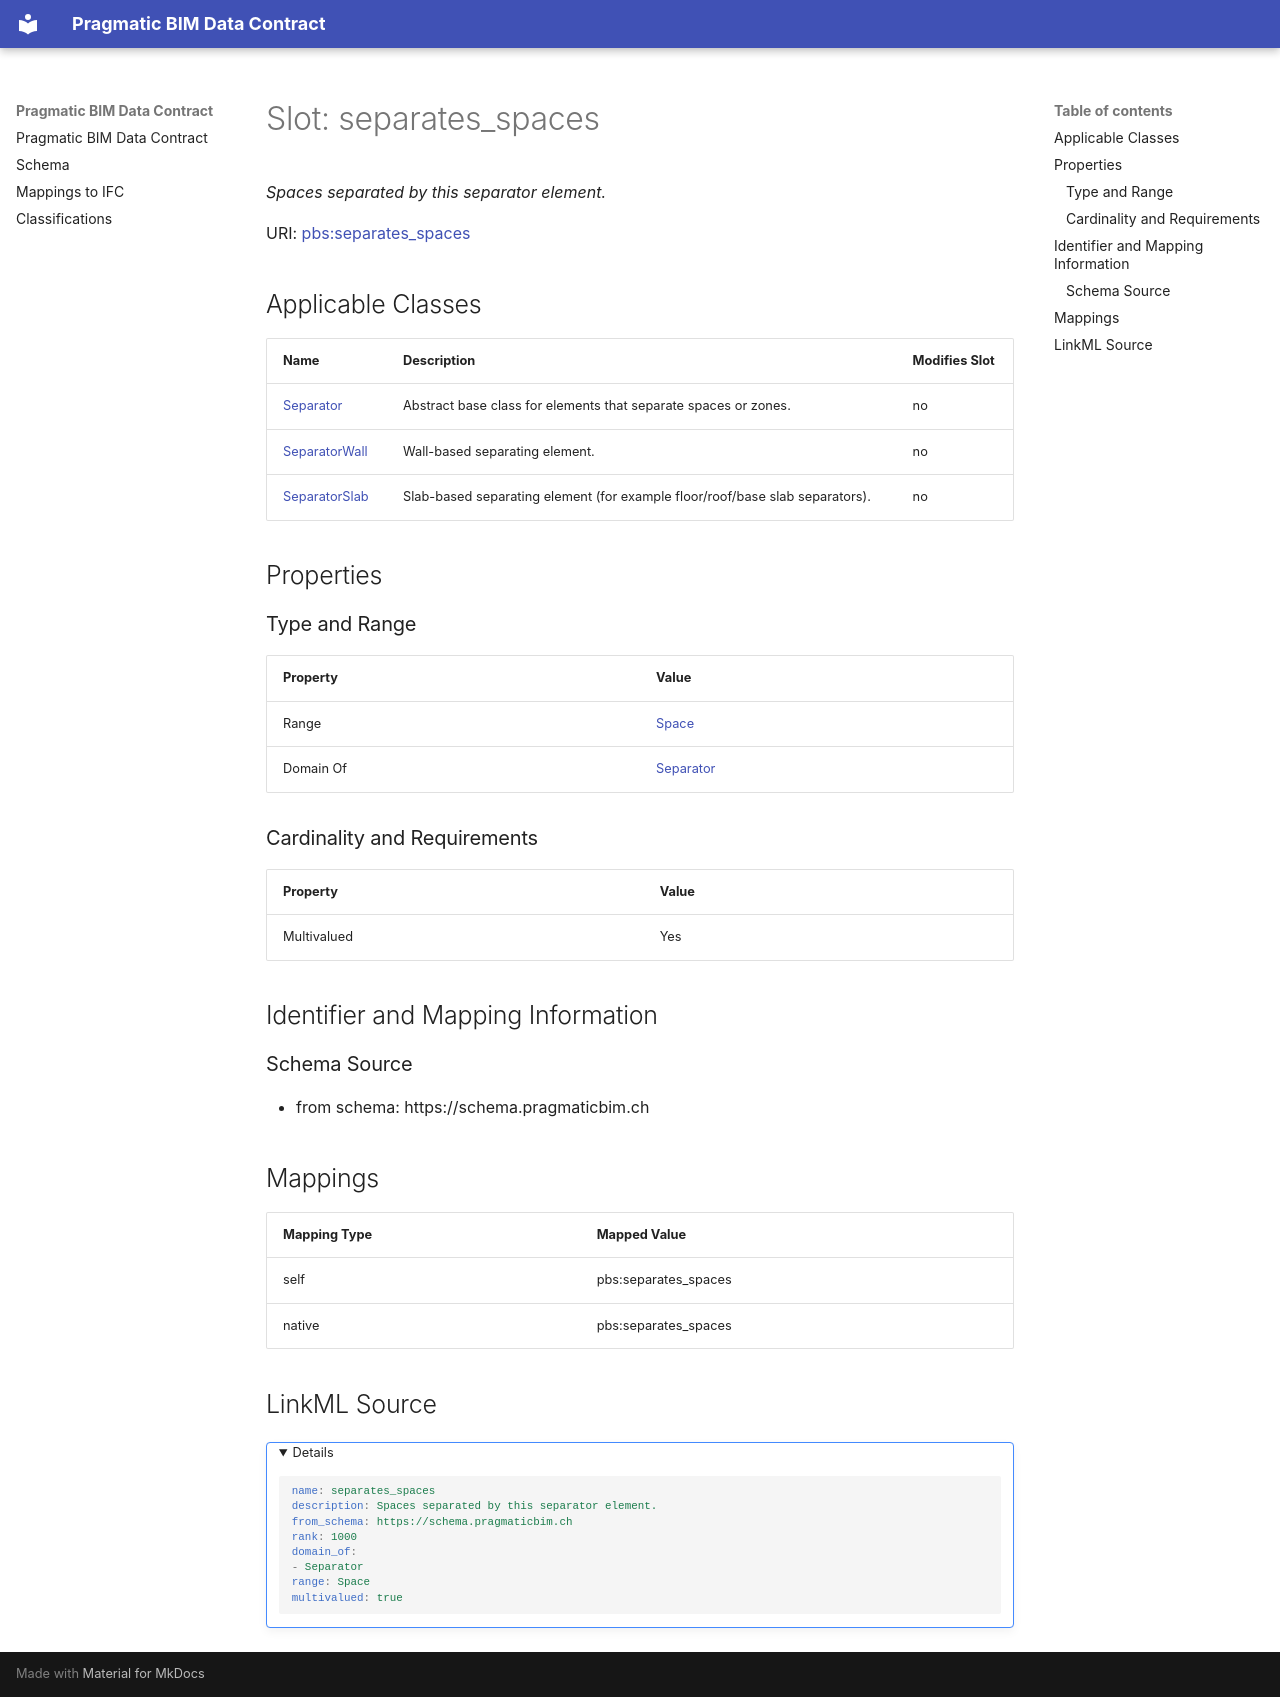

repository: pragmaticBIM/pragmatic-bim-data-contract · page: schema/separates_spaces.html · generator: mkdocs

---
search:
  boost: 5.0
---

# Slot: separates_spaces 


_Spaces separated by this separator element._



<div data-search-exclude markdown="1">



URI: [pbs:separates_spaces](https://schema.pragmaticbim.ch/separates_spaces)
<!-- no inheritance hierarchy -->





## Applicable Classes

| Name | Description | Modifies Slot |
| --- | --- | --- |
| [Separator](Separator.md) | Abstract base class for elements that separate spaces or zones. |  no  |
| [SeparatorWall](SeparatorWall.md) | Wall-based separating element. |  no  |
| [SeparatorSlab](SeparatorSlab.md) | Slab-based separating element (for example floor/roof/base slab separators). |  no  |






## Properties

### Type and Range

| Property | Value |
| --- | --- |
| Range | [Space](Space.md) |
| Domain Of | [Separator](Separator.md) |

### Cardinality and Requirements

| Property | Value |
| --- | --- |
| Multivalued | Yes |










## Identifier and Mapping Information





### Schema Source


* from schema: https://schema.pragmaticbim.ch




## Mappings

| Mapping Type | Mapped Value |
| ---  | ---  |
| self | pbs:separates_spaces |
| native | pbs:separates_spaces |




## LinkML Source

<details>
```yaml
name: separates_spaces
description: Spaces separated by this separator element.
from_schema: https://schema.pragmaticbim.ch
rank: 1000
domain_of:
- Separator
range: Space
multivalued: true

```
</details></div>
